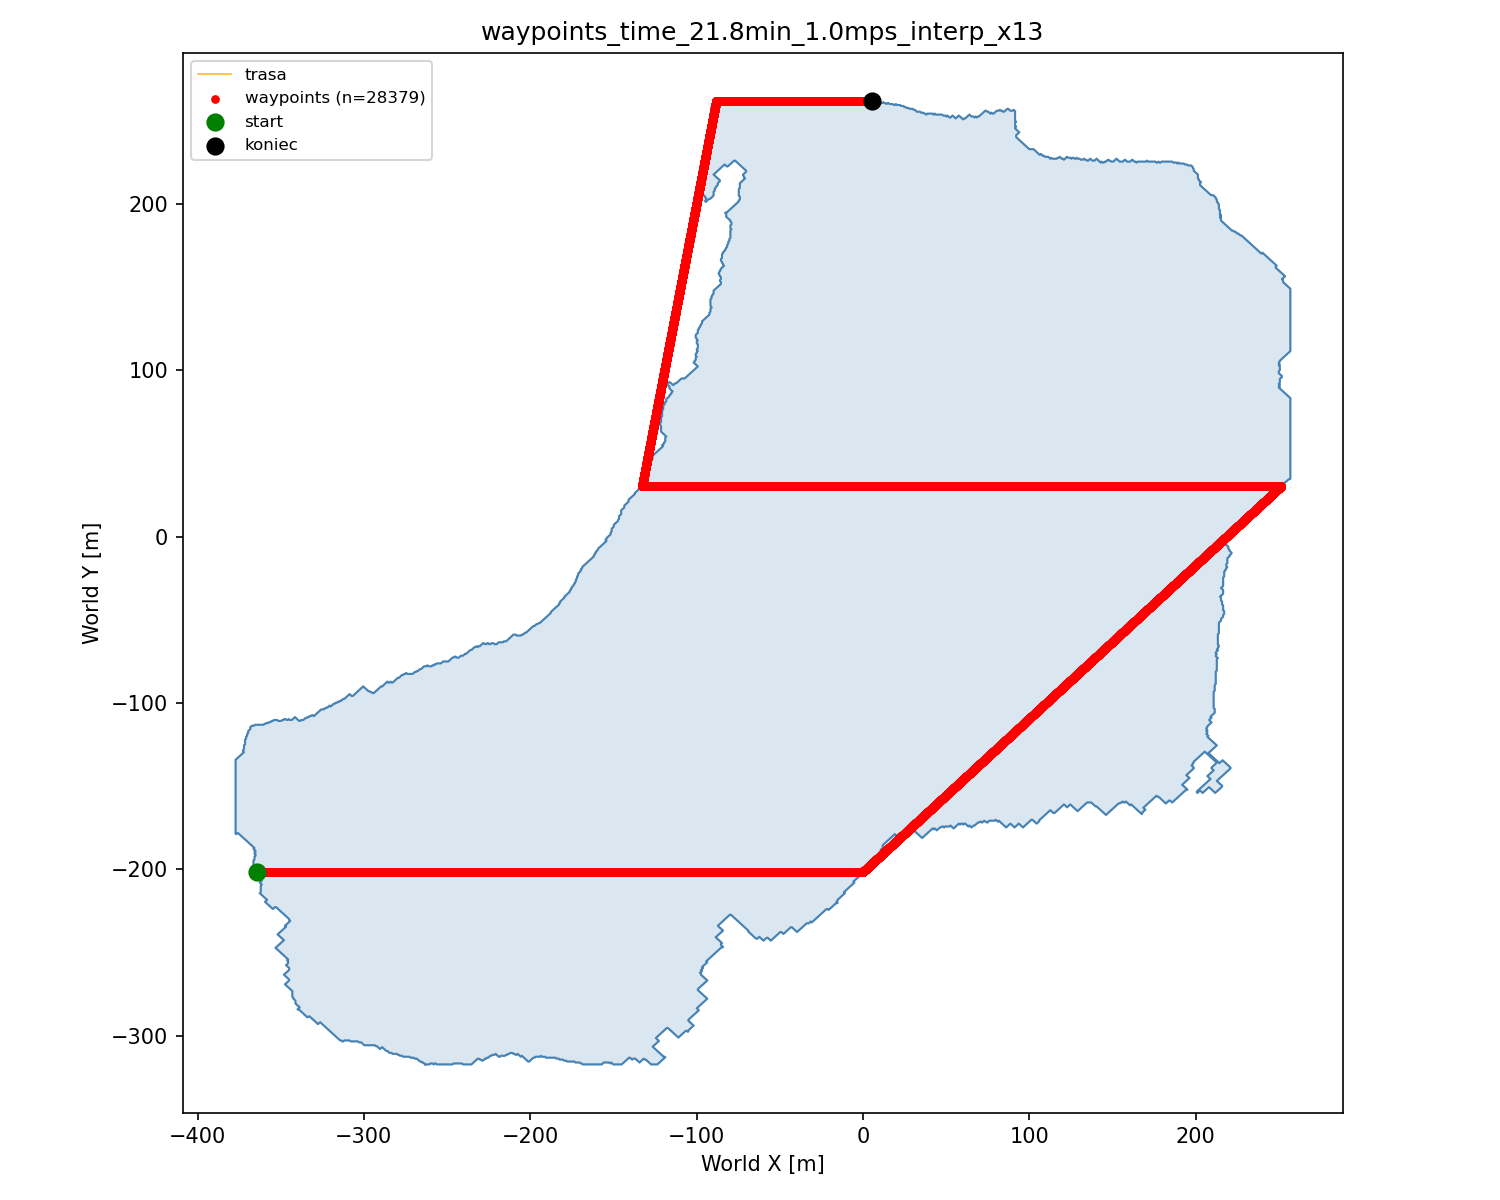

Source data for this figure (header and first rows):
idx, world_x, world_y, world_z
0, -364.1, 201.5, 0.0000
1, -364, 201.5, 0.0000
2, -364, 201.5, 0.0000
3, -363.9, 201.5, 0.0000
4, -363.9, 201.5, 0.0000
5, -363.8, 201.5, 0.0000
6, -363.8, 201.5, 0.0000
7, -363.7, 201.5, 0.0000
8, -363.7, 201.5, 0.0000
9, -363.6, 201.5, 0.0000
10, -363.6, 201.5, 0.0000
11, -363.5, 201.5, 0.0000
12, -363.5, 201.5, 0.0000
13, -363.4, 201.5, 0.0000
14, -363.4, 201.5, 0.0000
15, -363.3, 201.5, 0.0000
16, -363.3, 201.5, 0.0000
17, -363.2, 201.5, 0.0000
18, -363.2, 201.5, 0.0000
19, -363.1, 201.5, 0.0000
20, -363.1, 201.5, 0.0000
21, -363, 201.5, 0.0000
22, -363, 201.5, 0.0000
23, -362.9, 201.5, 0.0000
24, -362.9, 201.5, 0.0000
25, -362.8, 201.5, 0.0000
26, -362.8, 201.5, 0.0000
27, -362.7, 201.5, 0.0000
28, -362.7, 201.5, 0.0000
29, -362.6, 201.5, 0.0000
30, -362.6, 201.5, 0.0000
31, -362.5, 201.5, 0.0000
32, -362.5, 201.5, 0.0000
33, -362.4, 201.5, 0.0000
34, -362.4, 201.5, 0.0000
35, -362.3, 201.5, 0.0000
36, -362.3, 201.5, 0.0000
37, -362.2, 201.5, 0.0000
38, -362.2, 201.5, 0.0000
39, -362.1, 201.5, 0.0000
40, -362.1, 201.5, 0.0000
41, -362, 201.5, 0.0000
42, -362, 201.5, 0.0000
43, -361.9, 201.5, 0.0000
44, -361.9, 201.5, 0.0000
45, -361.8, 201.5, 0.0000
46, -361.8, 201.5, 0.0000
47, -361.7, 201.5, 0.0000
48, -361.7, 201.5, 0.0000
49, -361.6, 201.5, 0.0000
50, -361.6, 201.5, 0.0000
51, -361.5, 201.5, 0.0000
52, -361.5, 201.5, 0.0000
53, -361.4, 201.5, 0.0000
54, -361.4, 201.5, 0.0000
55, -361.3, 201.5, 0.0000
56, -361.3, 201.5, 0.0000
57, -361.2, 201.5, 0.0000
58, -361.2, 201.5, 0.0000
59, -361.1, 201.5, 0.0000
... 28,319 more rows
